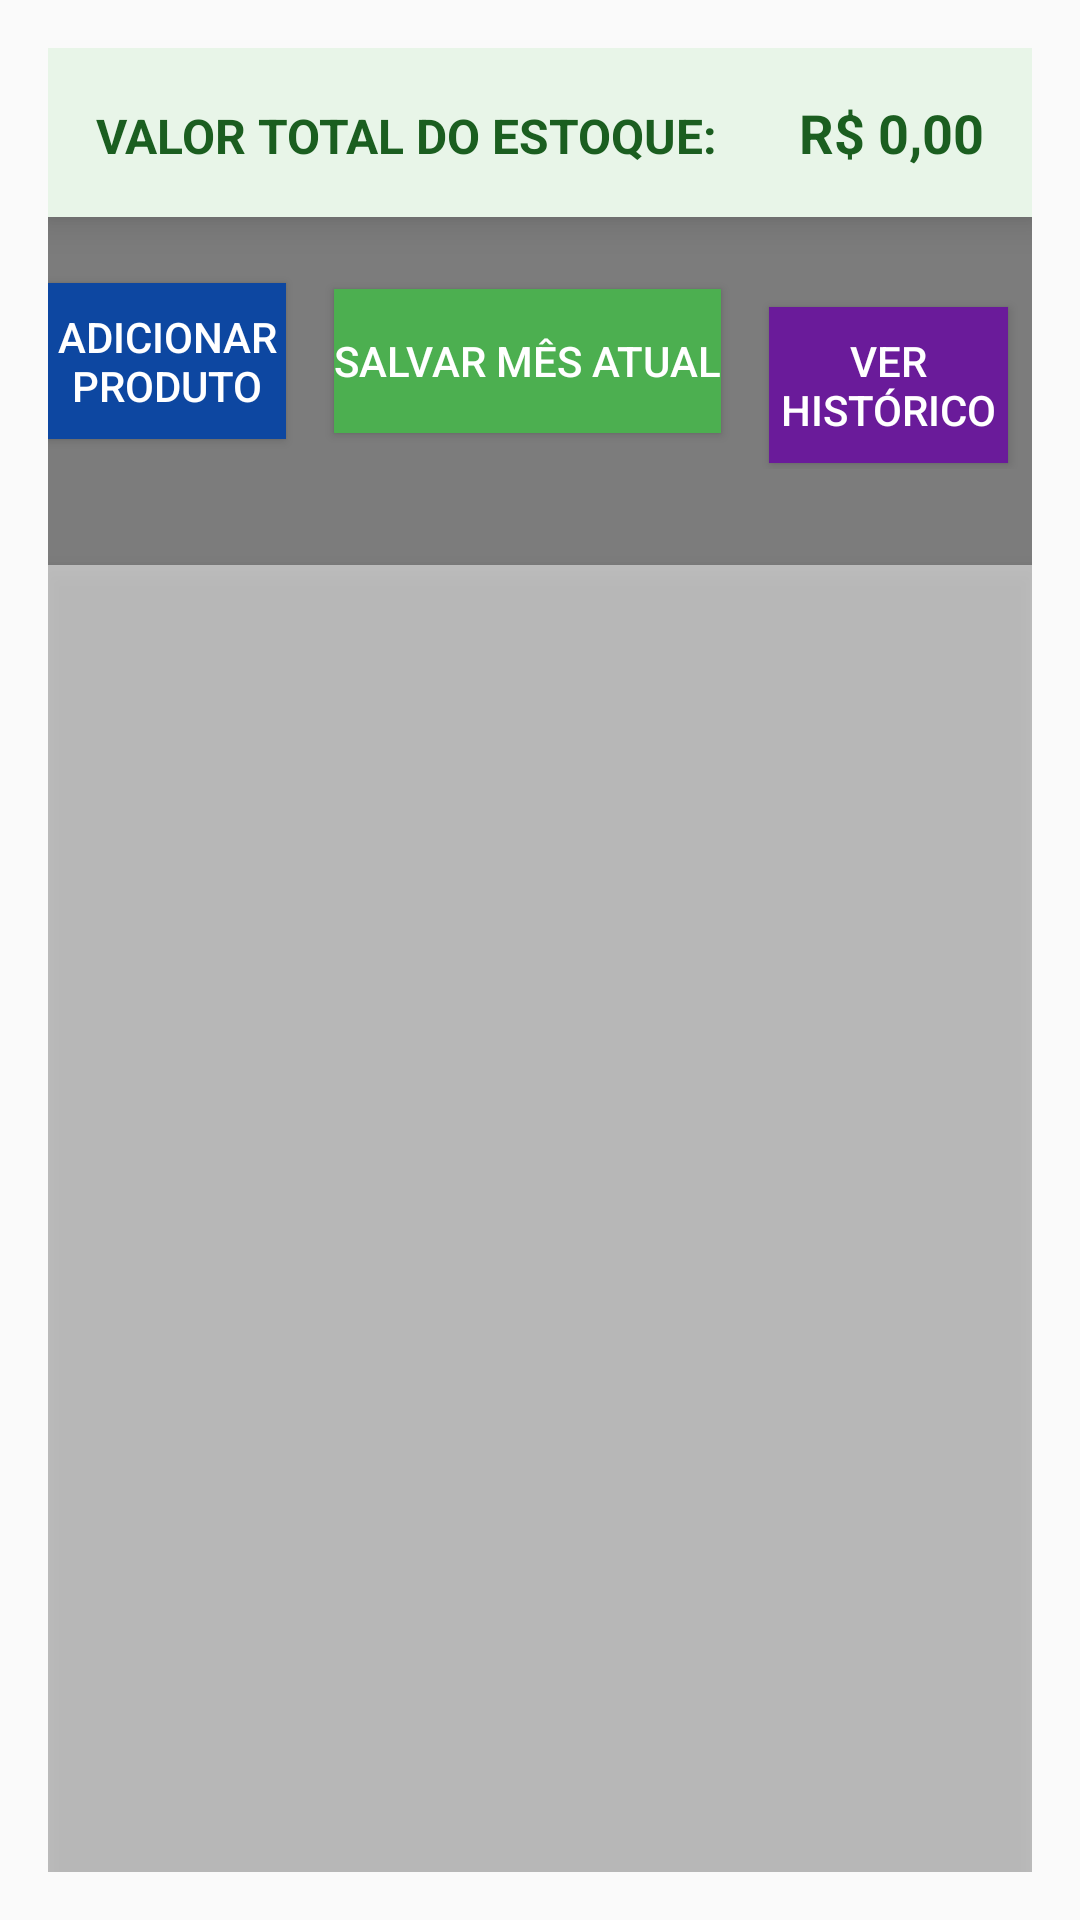

Here is an Android app screen rendered from its layout file. Give the layout XML and the strings, colors and styles it references.
<!-- AndroidManifest.xml: application theme Theme.MercadinhoEstoque -->
<!-- res/layout/activity_main.xml -->
<?xml version="1.0" encoding="utf-8"?>
<RelativeLayout xmlns:android="http://schemas.android.com/apk/res/android"
    android:layout_width="match_parent"
    android:layout_height="match_parent"
    android:background="@drawable/background_pao"
    android:padding="16dp">

    
    <View
        android:layout_width="match_parent"
        android:layout_height="match_parent"
        android:background="#80000000" />

    
    <LinearLayout
        android:id="@+id/cardTotal"
        android:layout_width="match_parent"
        android:layout_height="wrap_content"
        android:orientation="horizontal"
        android:background="#E8F5E8"
        android:padding="16dp"
        android:elevation="8dp"
        android:layout_marginBottom="16dp">

        <TextView
            android:layout_width="0dp"
            android:layout_height="wrap_content"
            android:layout_weight="1"
            android:text="VALOR TOTAL DO ESTOQUE:"
            android:textSize="16sp"
            android:textStyle="bold"
            android:textColor="#1B5E20" />

        <TextView
            android:id="@+id/tvValorTotalGeral"
            android:layout_width="wrap_content"
            android:layout_height="wrap_content"
            android:text="R$ 0,00"
            android:textSize="18sp"
            android:textStyle="bold"
            android:textColor="#1B5E20" />
    </LinearLayout>

    
    <LinearLayout
        android:id="@+id/botoesLayout"
        android:layout_width="match_parent"
        android:layout_height="wrap_content"
        android:orientation="horizontal"
        android:layout_below="@id/cardTotal"
        android:layout_marginBottom="16dp">

        <Button
            android:id="@+id/btnAdicionar"
            android:layout_width="0dp"
            android:layout_height="52dp"
            android:layout_weight="1"
            android:layout_marginEnd="8dp"
            android:text="Adicionar Produto"
            android:textSize="14sp"
            android:background="#0D47A1"
            android:textColor="@android:color/white"
            android:elevation="4dp" />
        <Button
            android:id="@+id/btnSalvarMes"
            android:layout_width="wrap_content"
            android:layout_height="wrap_content"
            android:text="Salvar Mês Atual"
            android:background="#4CAF50"
            android:textColor="@android:color/white"
            android:layout_margin="8dp" />

        <Button
            android:id="@+id/btnHistorico"
            android:layout_width="0dp"
            android:layout_height="52dp"
            android:layout_margin="8dp"
            android:layout_weight="1"
            android:background="#6A1B9A"
            android:elevation="4dp"
            android:text="Ver Histórico"
            android:textColor="@android:color/white"
            android:textSize="14sp" />

    </LinearLayout>

    <androidx.recyclerview.widget.RecyclerView
        android:id="@+id/recyclerViewProdutos"
        android:layout_width="match_parent"
        android:layout_height="match_parent"
        android:layout_below="@id/botoesLayout"
        android:layout_marginTop="16dp"
        android:background="#80FFFFFF"
        android:elevation="4dp" />

</RelativeLayout>
<!-- resources referenced by this layout -->
<resources>
  <style name="Theme.MercadinhoEstoque" parent="Theme.AppCompat.Light.DarkActionBar">
          
          <item name="colorPrimary">#2196F3</item>
          <item name="colorPrimaryDark">#1976D2</item>
          <item name="colorAccent">#03DAC6</item>
  
          
          <item name="windowActionBar">true</item>
          <item name="windowNoTitle">false</item>
      </style>
</resources>
